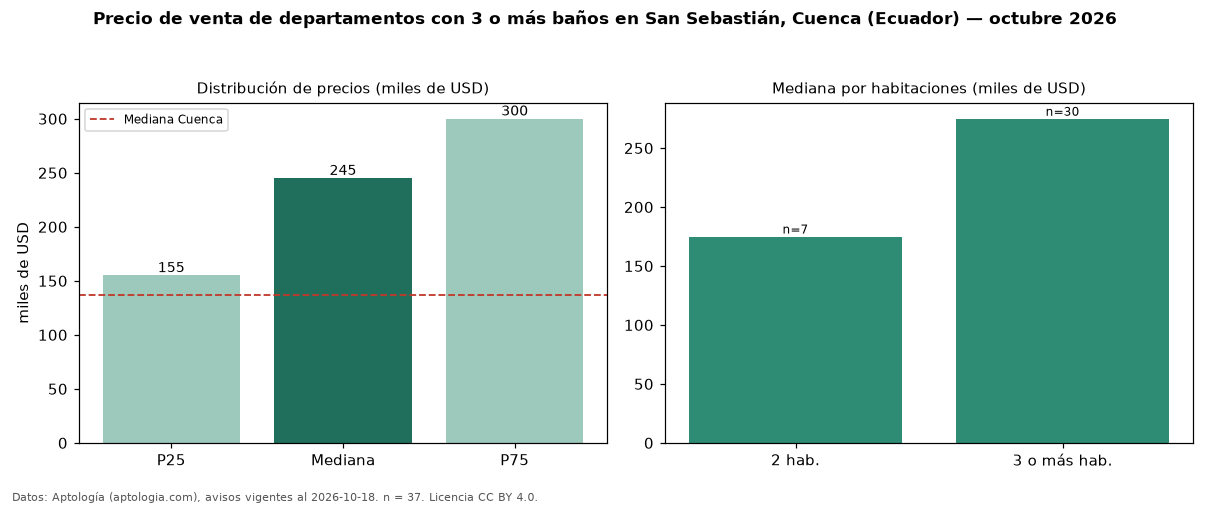

The table this chart was drawn from, first rows:
seccion, metrica, valor, moneda, n
filtro, ban3, con 3 o más baños, , 37
precio, p25, 155000, USD, 37
precio, mediana, 245000, USD, 37
precio, p75, 300000, USD, 37
precio, minimo, 75000, USD, 37
precio, maximo, 600000, USD, 37
m2, mediana_precio_m2, 1133, USD, 36
m2, area_mediana_m2, 200.0, m2, 36
banos, mediana_banos, 3.0, , 
habitaciones, 2, 175000, USD, 7
habitaciones, 3+, 274830, USD, 30
ciudad, mediana_ciudad_referencia, 137250, USD, 
ciudad, mediana_m2_ciudad, 1238, USD, 
fuente, fecha_datos, 2026-10-18, , 
fuente, atribucion, https://www.aptologia.com/ec/venta/cuenc…, , 
fuente, licencia, CC BY 4.0, , 
